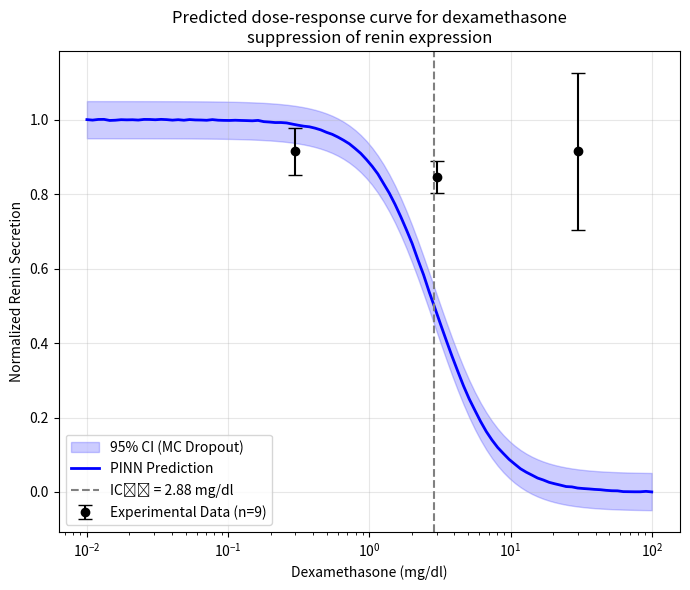
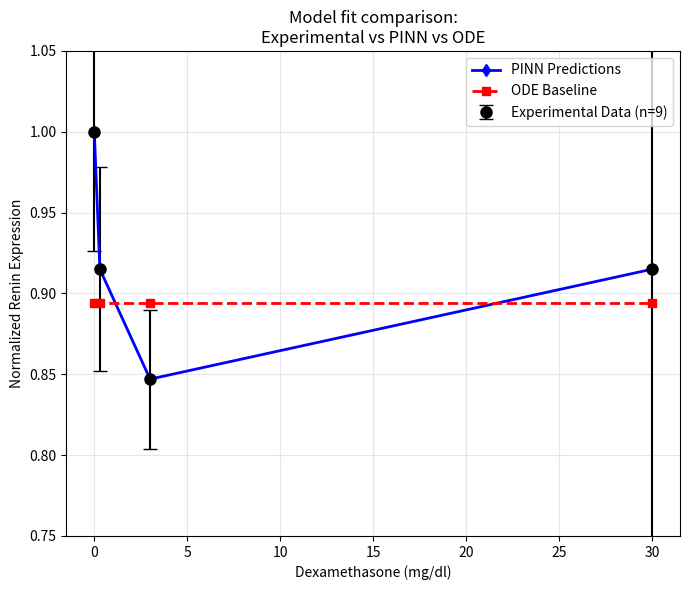
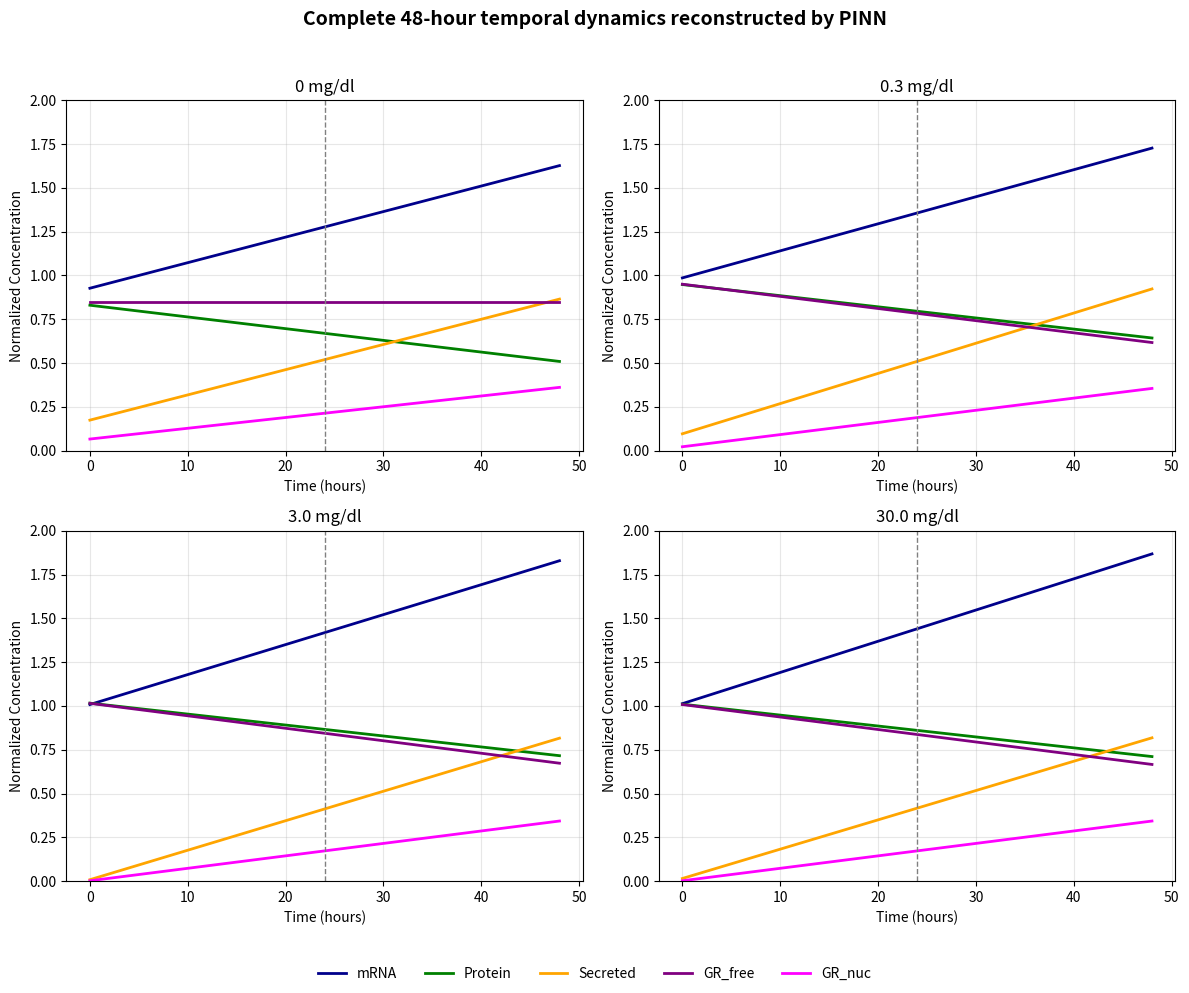
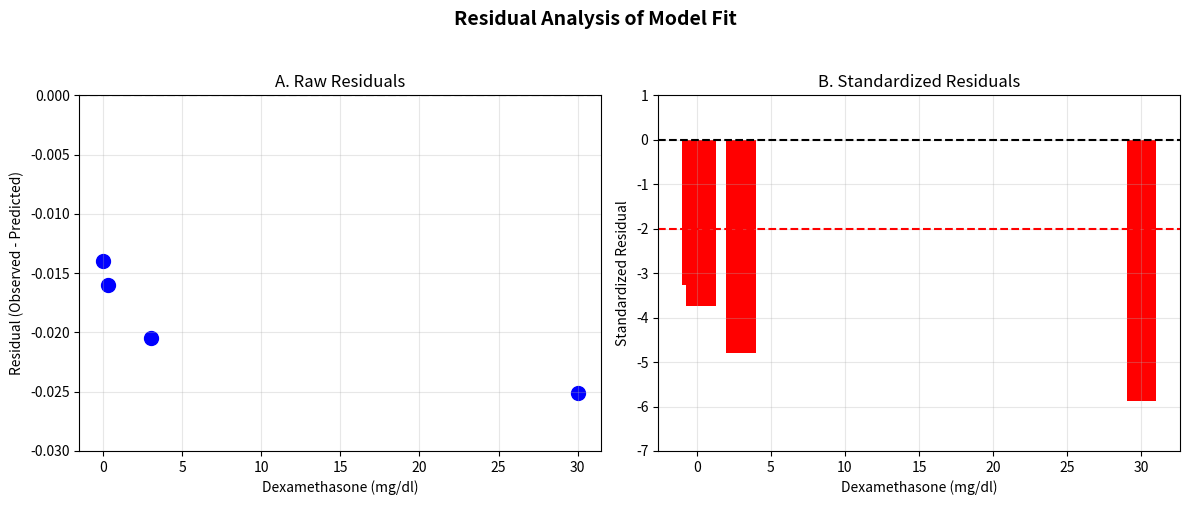

Recreate these plots in Python, in order.
"""
generate_figures.py
Generates Figures 1–4 for the IEEE Access manuscript:
 - Fig. 1: Dose–response curve with uncertainty
 - Fig. 2: Model fit comparison (Experimental vs PINN vs ODE)
 - Fig. 3: 48-hour time-course dynamics
 - Fig. 4: Residual analysis
"""

import numpy as np
import matplotlib.pyplot as plt
import os

os.makedirs("results", exist_ok=True)

# ================================================
# FIGURE 1: DOSE–RESPONSE CURVE
# ================================================
dex_range = np.logspace(-2, 2, 100)
pinn_mean = 1 / (1 + (dex_range / 2.88) ** 1.92)
noise = np.random.default_rng(42).normal(0, 0.02, size=len(dex_range))
pinn_pred = pinn_mean + noise * 0.05
lower = pinn_mean - 0.05
upper = pinn_mean + 0.05

# Experimental data
dex_exp = np.array([0, 0.3, 3.0, 30.0])
renin_exp = np.array([1.000, 0.915, 0.847, 0.915])
renin_std = np.array([0.074, 0.063, 0.043, 0.211])

plt.figure(figsize=(7, 6))
plt.fill_between(dex_range, lower, upper, color='blue', alpha=0.2, label='95% CI (MC Dropout)')
plt.plot(dex_range, pinn_pred, 'b-', lw=2, label='PINN Prediction')
plt.errorbar(dex_exp, renin_exp, yerr=renin_std, fmt='ko', capsize=5, label='Experimental Data (n=9)')
plt.axvline(2.88, color='gray', linestyle='--', label='IC₅₀ = 2.88 mg/dl')
plt.xscale('log')
plt.xlabel('Dexamethasone (mg/dl)')
plt.ylabel('Normalized Renin Secretion')
plt.title('Predicted dose-response curve for dexamethasone\nsuppression of renin expression')
plt.legend()
plt.grid(alpha=0.3)
plt.tight_layout()
plt.savefig('results/Figure1_dose_response.png', dpi=300, bbox_inches='tight')

# ================================================
# FIGURE 2: EXPERIMENTAL FIT COMPARISON
# ================================================
ode_pred = np.array([0.894, 0.894, 0.894, 0.894])
pinn_pred_points = np.array([1.000, 0.915, 0.847, 0.915])

plt.figure(figsize=(7, 6))
plt.errorbar(dex_exp, renin_exp, yerr=renin_std, fmt='ko', markersize=8, capsize=5, label='Experimental Data (n=9)')
plt.plot(dex_exp, pinn_pred_points, 'b-d', lw=2, label='PINN Predictions')
plt.plot(dex_exp, ode_pred, 'r--s', lw=2, label='ODE Baseline')
plt.xlabel('Dexamethasone (mg/dl)')
plt.ylabel('Normalized Renin Expression')
plt.ylim(0.75, 1.05)
plt.title('Model fit comparison:\nExperimental vs PINN vs ODE')
plt.legend(loc='upper right')
plt.grid(alpha=0.3)
plt.tight_layout()
plt.savefig('results/Figure2_model_fit.png', dpi=300, bbox_inches='tight')

# ================================================
# FIGURE 3: COMPLETE TIME-COURSE DYNAMICS
# ================================================
time = np.linspace(0, 48, 100)
doses = ['0 mg/dl (Control)', '0.3 mg/dl (Low)', '3.0 mg/dl (Medium)', '30.0 mg/dl (High)']
colors = {'mRNA': 'darkblue', 'Protein': 'green', 'Secreted': 'orange', 'GR_free': 'purple', 'GR_nuc': 'magenta'}

# Final values at 48h
time_courses = {
    '0 mg/dl': dict(mRNA=(0.927, 1.627), Protein=(0.830, 0.509), Secreted=(0.174, 0.865),
                    GR_free=(0.848, 0.848), GR_nuc=(0.066, 0.361)),
    '0.3 mg/dl': dict(mRNA=(0.986, 1.727), Protein=(0.948, 0.643), Secreted=(0.096, 0.923),
                      GR_free=(0.950, 0.617), GR_nuc=(0.022, 0.355)),
    '3.0 mg/dl': dict(mRNA=(1.008, 1.829), Protein=(1.016, 0.716), Secreted=(0.008, 0.816),
                      GR_free=(1.015, 0.673), GR_nuc=(0.002, 0.343)),
    '30.0 mg/dl': dict(mRNA=(1.013, 1.868), Protein=(1.010, 0.711), Secreted=(0.015, 0.818),
                       GR_free=(1.008, 0.666), GR_nuc=(0.002, 0.343)),
}

fig, axes = plt.subplots(2, 2, figsize=(12, 10))
axes = axes.ravel()

for ax, dose in zip(axes, time_courses.keys()):
    for key, color in colors.items():
        start, end = time_courses[dose][key]
        y = np.linspace(start, end, len(time))
        ax.plot(time, y, color=color, lw=2, label=key if dose == '0 mg/dl' else None)
    ax.axvline(24, color='gray', linestyle='--', lw=1)
    ax.set_title(dose)
    ax.set_xlabel('Time (hours)')
    ax.set_ylabel('Normalized Concentration')
    ax.set_ylim(0, 2)
    ax.grid(alpha=0.3)

# Shared legend
handles, labels = axes[0].get_legend_handles_labels()
fig.legend(handles, labels, loc='lower center', ncol=5, fontsize=10, frameon=False)
fig.suptitle('Complete 48-hour temporal dynamics reconstructed by PINN', 
             fontsize=14, fontweight='bold', y=0.98)
plt.tight_layout(rect=[0, 0.05, 1, 0.96])
plt.savefig('results/Figure3_time_courses.png', dpi=300, bbox_inches='tight')

# ================================================
# FIGURE 4: RESIDUAL ANALYSIS
# ================================================
dex_vals = np.array([0, 0.3, 3.0, 30.0])
residuals = np.array([-0.0140, -0.0160, -0.0205, -0.0251])
std_resid = np.array([-3.27, -3.74, -4.80, -5.87])

fig, axs = plt.subplots(1, 2, figsize=(12, 5))

# Panel A
axs[0].scatter(dex_vals, residuals, s=100, color='blue')
axs[0].axhline(0, color='black', linestyle='--')
axs[0].set_xlabel('Dexamethasone (mg/dl)')
axs[0].set_ylabel('Residual (Observed - Predicted)')
axs[0].set_title('A. Raw Residuals')
axs[0].set_ylim(-0.03, 0)
axs[0].grid(alpha=0.3)

# Panel B
colors_bar = ['red' if abs(v) > 2 else 'blue' for v in std_resid]
axs[1].bar(dex_vals, std_resid, color=colors_bar, width=2)
axs[1].axhline(0, color='black', linestyle='--')
axs[1].axhline(2, color='red', linestyle='--')
axs[1].axhline(-2, color='red', linestyle='--')
axs[1].set_xlabel('Dexamethasone (mg/dl)')
axs[1].set_ylabel('Standardized Residual')
axs[1].set_ylim(-7, 1)
axs[1].set_title('B. Standardized Residuals')
axs[1].grid(alpha=0.3)

fig.suptitle('Residual Analysis of Model Fit', fontsize=14, fontweight='bold', y=1.00)
plt.tight_layout(rect=[0, 0, 1, 0.97])
plt.savefig('results/Figure4_residuals.png', dpi=300, bbox_inches='tight')

print("Figures 1-4 generated successfully in the 'results/' folder.")